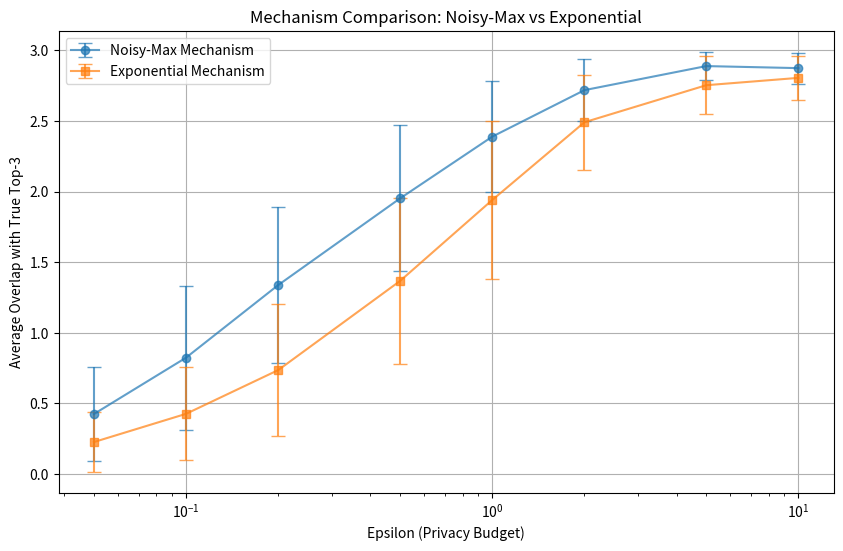

Generate this figure with matplotlib:
import numpy as np
import matplotlib.pyplot as plt
import pandas as pd
from scipy.stats import laplace

# Generate a random dataset
def generate_dataset(size=100, value_range=(0, 100)):
    return np.random.uniform(value_range[0], value_range[1], size)

# Noisy-Max Mechanism: Add Laplace noise to each element and select the top 3
def noisy_max(X, epsilon):
    noisy_scores = X + laplace.rvs(scale=1/epsilon, size=len(X))
    top3_indices = np.argsort(noisy_scores)[-3:][::-1]  # Get indices of top 3 noisy scores
    return top3_indices

# Exponential Mechanism: Assign probabilities based on the exponential function and select top 3
def exponential_mechanism(X, epsilon):
    # Prevent overflow by normalizing values before calculating exp
    probabilities = np.exp(epsilon * (X - np.max(X)) / 2)  # Normalize to avoid overflow
    probabilities /= np.sum(probabilities)  # Normalize to make it a valid probability distribution
    selected_indices = np.random.choice(len(X), size=3, replace=False, p=probabilities)
    return selected_indices

# Utility function to calculate overlap (how many of the selected top 3 match the true top 3)
def calculate_overlap(selected_indices, true_top3):
    overlap = len(set(selected_indices) & set(true_top3))
    return overlap

# Experiment design
def run_experiments(epsilon_values, num_datasets=20, num_experiments=100):
    results = {epsilon: {'noisy_max': [], 'exponential': []} for epsilon in epsilon_values}
    
    for epsilon in epsilon_values:
        for _ in range(num_datasets):
            # Generate a random dataset
            dataset = generate_dataset()
            
            # Get true top 3 indices based on actual values
            true_top3_indices = np.argsort(dataset)[-3:][::-1]
            
            # Run experiments for each mechanism
            for _ in range(num_experiments):
                # Noisy-Max mechanism
                noisy_max_top3 = noisy_max(dataset, epsilon)
                noisy_max_overlap = calculate_overlap(noisy_max_top3, true_top3_indices)
                results[epsilon]['noisy_max'].append(noisy_max_overlap)
                
                # Exponential mechanism
                exp_mechanism_top3 = exponential_mechanism(dataset, epsilon)
                exp_mechanism_overlap = calculate_overlap(exp_mechanism_top3, true_top3_indices)
                results[epsilon]['exponential'].append(exp_mechanism_overlap)
    
    return results

# Analyze the results: calculate average accuracy and variance
def analyze_results(results):
    epsilons = []
    noisy_max_averages = []
    noisy_max_variances = []
    exp_mechanism_averages = []
    exp_mechanism_variances = []
    
    for epsilon, res in results.items():
        noisy_max_avg = np.mean(res['noisy_max'])
        noisy_max_var = np.var(res['noisy_max'])
        exp_mechanism_avg = np.mean(res['exponential'])
        exp_mechanism_var = np.var(res['exponential'])
        
        epsilons.append(epsilon)
        noisy_max_averages.append(noisy_max_avg)
        noisy_max_variances.append(noisy_max_var)
        exp_mechanism_averages.append(exp_mechanism_avg)
        exp_mechanism_variances.append(exp_mechanism_var)
        
        print(f"Epsilon: {epsilon}")
        print(f"Noisy-Max Mechanism - Avg. Overlap: {noisy_max_avg}, Variance: {noisy_max_var}")
        print(f"Exponential Mechanism - Avg. Overlap: {exp_mechanism_avg}, Variance: {exp_mechanism_var}")
        print("")
    
    return epsilons, noisy_max_averages, noisy_max_variances, exp_mechanism_averages, exp_mechanism_variances

# Function to plot and save results
def plot_and_save_results(epsilons, noisy_max_averages, noisy_max_variances, exp_mechanism_averages, exp_mechanism_variances):
    plt.figure(figsize=(10, 6))
    
    # Plot with transparent error bars
    plt.errorbar(epsilons, noisy_max_averages, yerr=noisy_max_variances, label='Noisy-Max Mechanism', marker='o', capsize=5, alpha=0.7)
    plt.errorbar(epsilons, exp_mechanism_averages, yerr=exp_mechanism_variances, label='Exponential Mechanism', marker='s', capsize=5, alpha=0.7)
    
    plt.title('Mechanism Comparison: Noisy-Max vs Exponential')
    plt.xlabel('Epsilon (Privacy Budget)')
    plt.ylabel('Average Overlap with True Top-3')
    plt.xscale('log')  # Logarithmic scale for epsilon
    plt.legend()
    plt.grid(True)
    
    # Save the plot with the specified name
    plt.savefig('question3.png', dpi=300)
    plt.show()

# Function to save results to CSV
def save_results_to_csv(epsilons, noisy_max_averages, noisy_max_variances, exp_mechanism_averages, exp_mechanism_variances):
    df = pd.DataFrame({
        'Epsilon': epsilons,
        'Noisy-Max Avg': noisy_max_averages,
        'Noisy-Max Variance': noisy_max_variances,
        'Exponential Avg': exp_mechanism_averages,
        'Exponential Variance': exp_mechanism_variances
    })
    
    df.to_csv('question3_mechanism_comparison_results.csv', index=False)
    print("Results saved to question3_mechanism_comparison_results.csv")

# Main execution
if __name__ == "__main__":
    np.random.seed(42)  # Set random seed for reproducibility
    epsilon_values = [0.05, 0.1, 0.2, 0.5, 1, 2, 5, 10]
    results = run_experiments(epsilon_values, num_datasets=20, num_experiments=100)
    
    # Analyze results
    epsilons, noisy_max_averages, noisy_max_variances, exp_mechanism_averages, exp_mechanism_variances = analyze_results(results)
    
    # Plot and save the results
    plot_and_save_results(epsilons, noisy_max_averages, noisy_max_variances, exp_mechanism_averages, exp_mechanism_variances)
    
    # Save results to CSV
    save_results_to_csv(epsilons, noisy_max_averages, noisy_max_variances, exp_mechanism_averages, exp_mechanism_variances)
